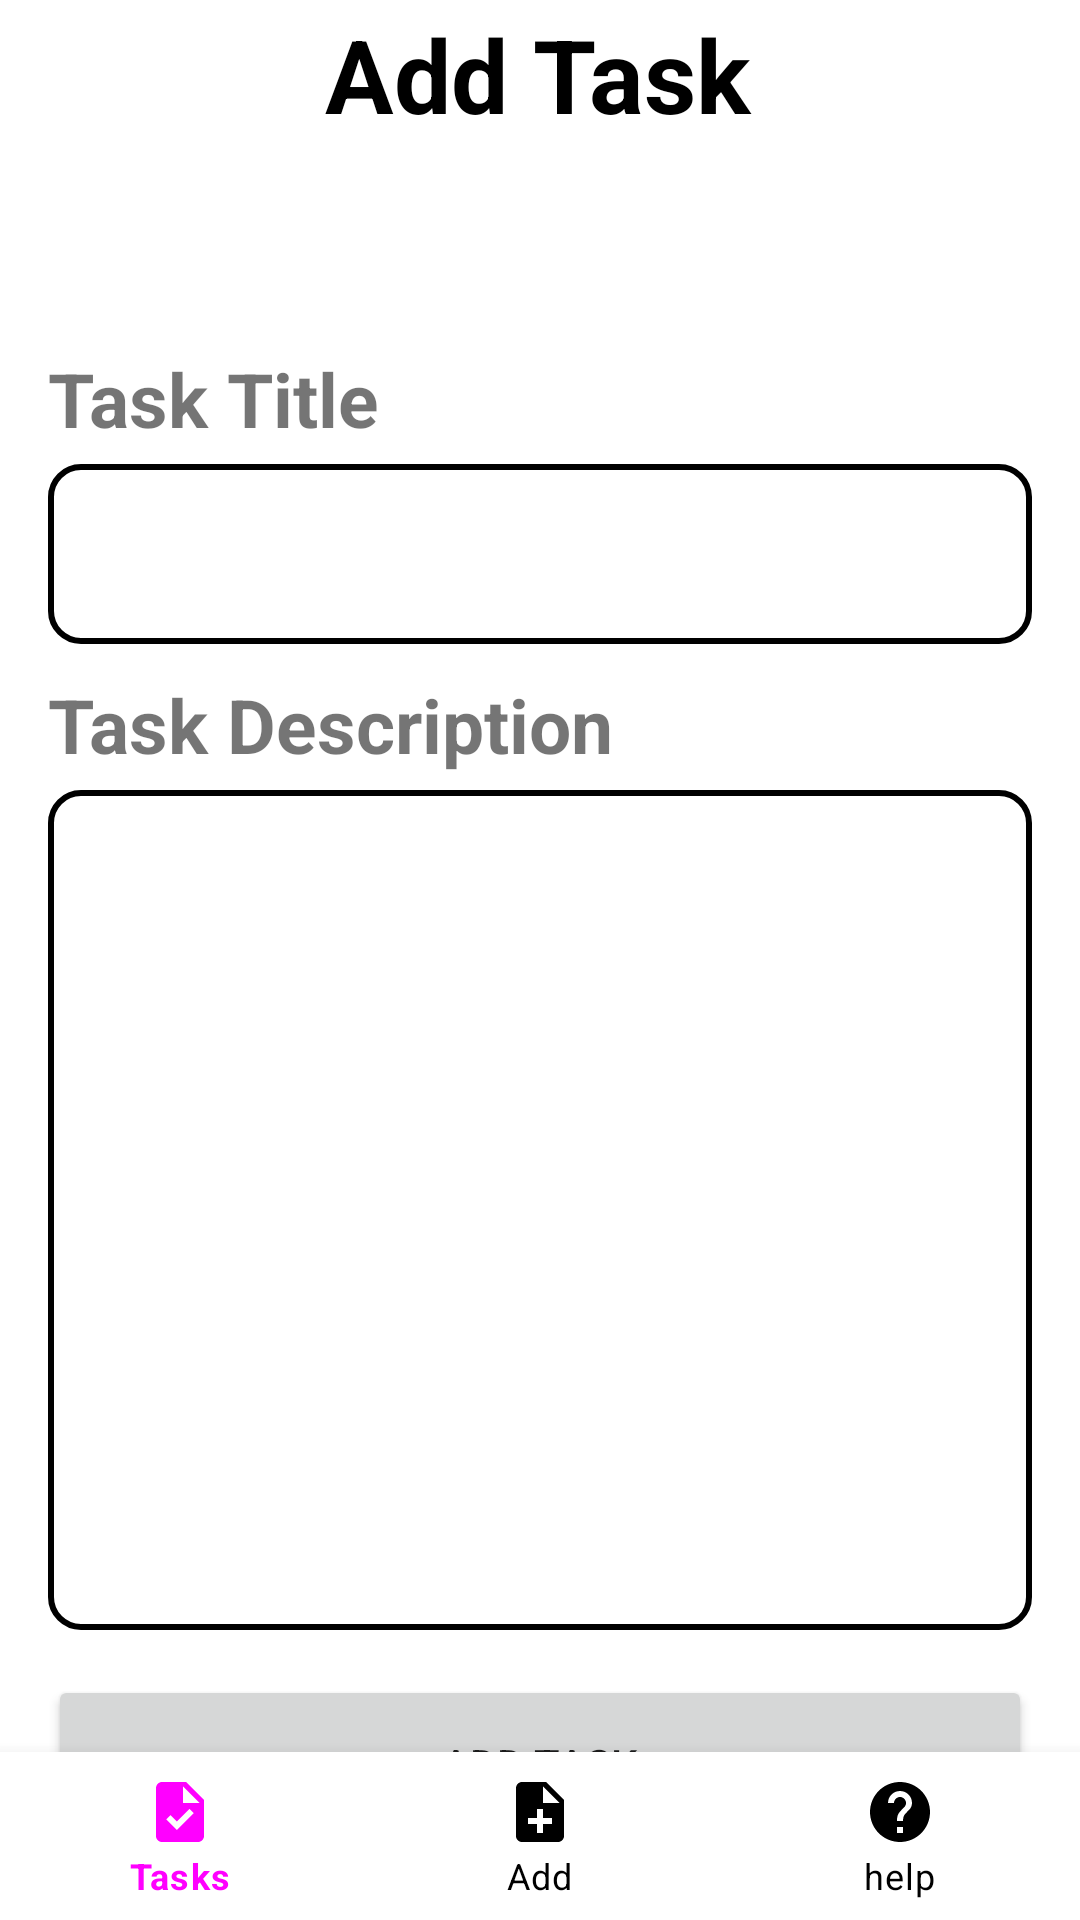

Write the Android layout XML for this screen, with the resource values it uses.
<!-- AndroidManifest.xml: application theme Theme.ABC -->
<!-- res/layout/activity_add_task.xml -->
<?xml version="1.0" encoding="utf-8"?>
<RelativeLayout xmlns:android="http://schemas.android.com/apk/res/android"
    xmlns:app="http://schemas.android.com/apk/res-auto"
    xmlns:tools="http://schemas.android.com/tools"
    android:layout_width="match_parent"
    android:layout_height="match_parent"
    tools:context=".AddTask">

    <TextView
        android:layout_width="wrap_content"
        android:layout_height="wrap_content"
        android:layout_alignParentStart="true"
        android:layout_alignParentTop="true"
        android:layout_alignParentEnd="true"
        android:layout_marginStart="100dp"
        android:layout_marginTop="2dp"
        android:layout_marginEnd="102dp"
        android:text="Add Task"
        android:textAlignment="center"
        android:textColor="@color/black"
        android:textSize="34sp"
        android:textStyle="bold" />

    <LinearLayout
        android:layout_width="match_parent"
        android:layout_height="731dp"
        android:layout_marginTop="100dp"
        android:orientation="vertical"
        android:padding="16dp">

        <TextView
            android:id="@+id/task_title_text_view"
            android:layout_width="match_parent"
            android:layout_height="wrap_content"
            android:textStyle="bold"
            android:textSize="25dp"
            android:text="Task Title" />

        <EditText
            android:id="@+id/task_title_edit_text"
            android:layout_width="match_parent"
            android:layout_marginTop="5dp"
            android:paddingStart="10dp"
            android:background="@drawable/box_text"
            android:layout_height="60dp" />

        <TextView
            android:id="@+id/task_description_text_view"
            android:layout_width="match_parent"
            android:layout_height="wrap_content"
            android:paddingTop="10dp"
            android:textStyle="bold"
            android:singleLine="true"
            android:textSize="25dp"
            android:text="Task Description" />

        <EditText
            android:id="@+id/task_description_edit_text"
            android:layout_width="match_parent"
            android:layout_height="280dp"
            android:layout_marginTop="5dp"
            android:background="@drawable/box_text"
            android:gravity="top|left"
            android:inputType="textMultiLine"
            android:padding="10dp"
            android:overScrollMode="always"
            android:scrollbarStyle="insideInset"
            android:scrollbars="vertical"
            android:lines="6"
            android:textAppearance="?android:attr/textAppearanceMedium"
            android:scrollHorizontally="false" />

        <Button
            android:id="@+id/add_task_button"
            android:layout_width="match_parent"
            android:layout_height="59dp"
            android:layout_marginTop="15dp"
            android:text="Add Task" />

    </LinearLayout>
    <com.google.android.material.bottomnavigation.BottomNavigationView
        android:layout_width="match_parent"
        android:layout_height="wrap_content"
        android:id="@+id/bottom_navigator"
        app:itemBackground="@color/white"
        app:itemTextColor="@drawable/selector"
        app:itemIconTint="@drawable/selector"
        app:menu="@menu/menu"
        android:layout_alignParentBottom="true"
        />


</RelativeLayout>
<!-- resources referenced by this layout -->
<resources>
  <!-- drawable box_text (drawable-v24) -->
  <?xml version="1.0" encoding="utf-8"?>
  <shape xmlns:android="http://schemas.android.com/apk/res/android"
      android:shape="rectangle">
      <solid
          android:color="@color/white"/>
      <corners
          android:radius="10dp"/>
      <stroke
          android:color="@color/lavender"
          android:width="2dp"/>
  </shape>
  <!-- drawable selector (drawable) -->
  <?xml version="1.0" encoding="utf-8"?>
  <selector xmlns:android="http://schemas.android.com/apk/res/android">
  <item
      android:state_selected="true"
      android:drawable="@color/white"
      android:color="@color/lavender"/>
      <item
          android:state_selected="false"
          android:color="@color/black"/>
  
  </selector>
  <style name="Theme.ABC" parent="Theme.MaterialComponents.DayNight.NoActionBar">
          
          <item name="colorPrimary">@color/lavender</item>
          <item name="colorPrimaryVariant">@color/lavender</item>
          <item name="colorOnPrimary">@color/white</item>
          
          <item name="colorSecondary">@color/teal_200</item>
          <item name="colorSecondaryVariant">@color/teal_700</item>
          <item name="colorOnSecondary">@color/black</item>
          
          <item name="android:statusBarColor">?attr/colorPrimaryVariant</item>
          
      </style>
  <!-- not gathered from this repository: default colours our renderer supplied (Android Studio template values) -->
  <color name="teal_200">#FF03DAC5</color>
  <color name="teal_700">#FF018786</color>
  <color name="black">#FF000000</color>
  <color name="white">#FFFFFFFF</color>
</resources>
